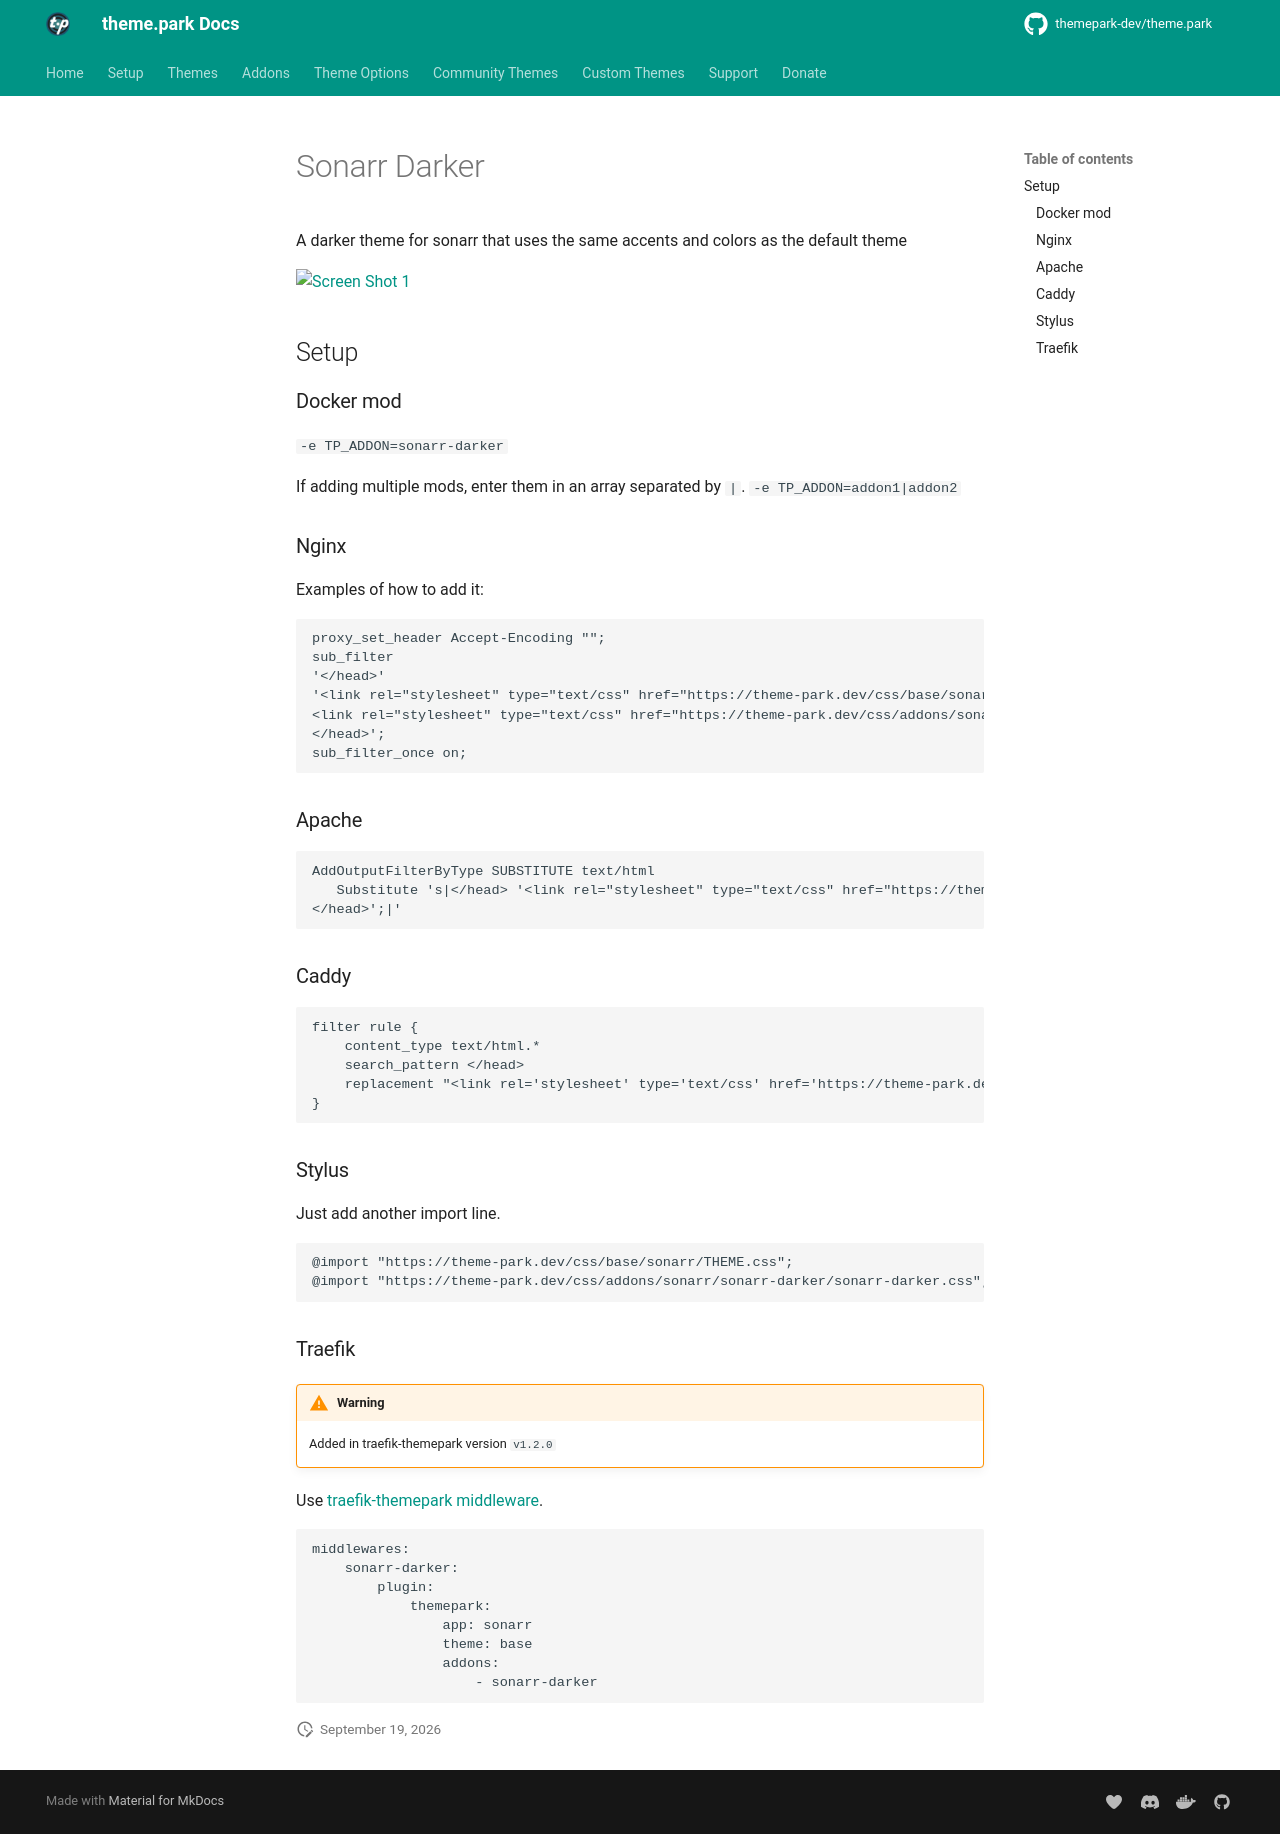

repository: themepark-dev/tp-docs · page: themes/addons/sonarr/sonarr-darker/index.html · generator: mkdocs

# Sonarr Darker

A darker theme for sonarr that uses the same accents and colors as the default theme

<p>
<a href="screenshot1.png" rel="noopener"><img src="screenshot1.png" alt="Screen Shot 1" /></a>
</p>

{% set addon_app = "sonarr" %}
{% set addon_name = "sonarr-darker" %}
{% include-markdown "themes/addons/example.md" %}
